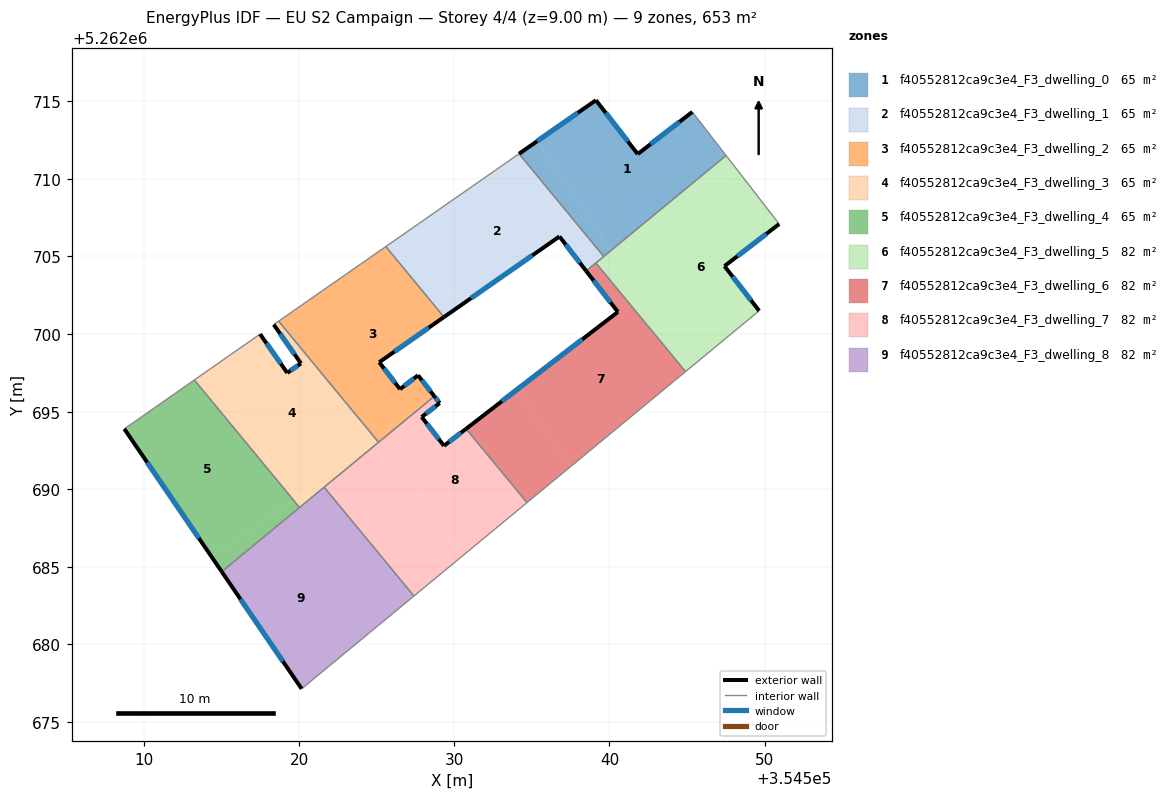
=== STOREY PLAN SPEC (per zone: floor XY polygon, exterior-wall plan segments, windows/doors) ===
zone 1: f40552812ca9c3e4_F3_dwelling_0  (65.3 m²)
  floor: (354545.34, 5262714.32) (354547.52, 5262711.51) (354540.10, 5262705.39) (354535.31, 5262712.41) (354539.13, 5262715.07) (354541.82, 5262711.60)
  floor: (354535.31, 5262712.41) (354540.10, 5262705.39) (354539.63, 5262705.00) (354534.17, 5262711.62)
  exterior wall: (354539.13, 5262715.07) – (354534.17, 5262711.62)  [6.0 m]
    window: (354537.96, 5262714.26) – (354535.33, 5262712.43)  [5.1 m²]
  exterior wall: (354541.82, 5262711.60) – (354539.13, 5262715.07)  [4.4 m]
    window: (354541.19, 5262712.42) – (354539.76, 5262714.26)  [3.7 m²]
  exterior wall: (354545.34, 5262714.32) – (354541.82, 5262711.60)  [4.4 m]
    window: (354544.51, 5262713.68) – (354542.65, 5262712.24)  [3.8 m²]
  interior walls: 3
zone 2: f40552812ca9c3e4_F3_dwelling_1  (65.3 m²)
  floor: (354534.17, 5262711.62) (354539.63, 5262705.00) (354538.50, 5262704.07) (354536.78, 5262706.29) (354530.37, 5262701.82) (354527.06, 5262706.67)
  floor: (354527.06, 5262706.67) (354530.37, 5262701.82) (354529.33, 5262701.10) (354525.59, 5262705.64)
  exterior wall: (354536.78, 5262706.29) – (354538.50, 5262704.07)  [2.8 m]
    window: (354537.18, 5262705.77) – (354538.09, 5262704.59)  [2.4 m²]
  exterior wall: (354529.34, 5262701.10) – (354536.78, 5262706.29)  [9.1 m]
    window: (354531.08, 5262702.32) – (354535.03, 5262705.07)  [7.7 m²]
  interior walls: 5
zone 3: f40552812ca9c3e4_F3_dwelling_2  (65.3 m²)
  floor: (354525.59, 5262705.64) (354529.33, 5262701.10) (354525.16, 5262698.18) (354526.50, 5262696.45) (354527.66, 5262697.34) (354528.71, 5262695.99) (354528.65, 5262695.94) (354525.17, 5262693.57) (354519.72, 5262701.55)
  floor: (354528.65, 5262695.94) (354525.39, 5262693.25) (354525.17, 5262693.57)
  floor: (354519.72, 5262701.55) (354525.39, 5262693.25) (354525.12, 5262693.02) (354518.68, 5262700.83)
  exterior wall: (354526.50, 5262696.45) – (354525.16, 5262698.18)  [2.2 m]
    window: (354526.19, 5262696.85) – (354525.47, 5262697.77)  [1.9 m²]
  exterior wall: (354527.66, 5262697.34) – (354526.50, 5262696.45)  [1.5 m]
    window: (354527.39, 5262697.13) – (354526.77, 5262696.66)  [1.2 m²]
  exterior wall: (354528.71, 5262695.99) – (354527.66, 5262697.34)  [1.7 m]
    window: (354528.47, 5262696.31) – (354527.91, 5262697.02)  [1.4 m²]
  exterior wall: (354525.16, 5262698.18) – (354529.34, 5262701.10)  [5.1 m]
    window: (354526.14, 5262698.87) – (354528.35, 5262700.41)  [4.3 m²]
  interior walls: 4
zone 4: f40552812ca9c3e4_F3_dwelling_3  (65.3 m²)
  floor: (354520.11, 5262698.11) (354518.36, 5262700.61) (354518.68, 5262700.83) (354525.06, 5262693.09) (354519.68, 5262689.41) (354514.08, 5262697.62) (354517.48, 5262700.00) (354519.23, 5262697.50)
  floor: (354514.08, 5262697.62) (354519.74, 5262689.33) (354519.66, 5262689.27) (354513.24, 5262697.04)
  floor: (354525.06, 5262693.09) (354525.12, 5262693.02) (354520.06, 5262688.85) (354519.68, 5262689.41)
  floor: (354519.74, 5262689.33) (354520.06, 5262688.85) (354520.02, 5262688.82) (354519.66, 5262689.27)
  exterior wall: (354519.23, 5262697.50) – (354517.48, 5262700.00)  [3.1 m]
    window: (354518.82, 5262698.08) – (354517.89, 5262699.41)  [2.6 m²]
  exterior wall: (354520.11, 5262698.11) – (354519.23, 5262697.50)  [1.1 m]
    window: (354519.91, 5262697.96) – (354519.44, 5262697.64)  [0.9 m²]
  exterior wall: (354518.36, 5262700.61) – (354520.11, 5262698.11)  [3.1 m]
    window: (354518.77, 5262700.02) – (354519.70, 5262698.69)  [2.6 m²]
  interior walls: 6
zone 5: f40552812ca9c3e4_F3_dwelling_4  (65.3 m²)
  floor: (354513.24, 5262697.04) (354519.66, 5262689.27) (354514.35, 5262685.64) (354508.73, 5262693.89)
  floor: (354519.66, 5262689.27) (354520.02, 5262688.82) (354515.01, 5262684.68) (354514.35, 5262685.64)
  exterior wall: (354508.73, 5262693.89) – (354515.01, 5262684.68)  [11.1 m]
    window: (354510.20, 5262691.73) – (354513.53, 5262686.84)  [9.4 m²]
  interior walls: 3
zone 6: f40552812ca9c3e4_F3_dwelling_5  (81.6 m²)
  floor: (354548.33, 5262710.46) (354550.94, 5262707.09) (354547.41, 5262704.38) (354549.65, 5262701.50) (354545.25, 5262697.86) (354540.36, 5262705.02)
  floor: (354547.52, 5262711.51) (354548.33, 5262710.46) (354540.36, 5262705.02) (354540.10, 5262705.39)
  floor: (354540.28, 5262705.14) (354545.25, 5262697.86) (354544.90, 5262697.58) (354539.25, 5262704.43)
  floor: (354540.10, 5262705.39) (354540.28, 5262705.14) (354539.25, 5262704.43) (354539.12, 5262704.58)
  exterior wall: (354547.41, 5262704.38) – (354550.94, 5262707.09)  [4.4 m]
    window: (354548.24, 5262705.02) – (354550.11, 5262706.46)  [3.8 m²]
  exterior wall: (354549.65, 5262701.50) – (354547.41, 5262704.38)  [3.6 m]
    window: (354549.12, 5262702.18) – (354547.94, 5262703.70)  [3.1 m²]
  interior walls: 5
zone 7: f40552812ca9c3e4_F3_dwelling_6  (81.6 m²)
  floor: (354534.05, 5262696.43) (354537.46, 5262691.43) (354534.68, 5262689.13) (354530.76, 5262693.89)
  floor: (354540.54, 5262701.42) (354538.57, 5262703.97) (354539.25, 5262704.43) (354544.90, 5262697.58) (354537.46, 5262691.43) (354534.05, 5262696.43)
  floor: (354539.12, 5262704.58) (354539.25, 5262704.43) (354538.57, 5262703.97) (354538.50, 5262704.07)
  exterior wall: (354538.50, 5262704.07) – (354540.54, 5262701.42)  [3.3 m]
    window: (354538.98, 5262703.45) – (354540.06, 5262702.04)  [2.8 m²]
  exterior wall: (354540.54, 5262701.42) – (354530.76, 5262693.89)  [12.3 m]
    window: (354538.25, 5262699.66) – (354533.06, 5262695.66)  [10.4 m²]
  interior walls: 4
zone 8: f40552812ca9c3e4_F3_dwelling_7  (81.6 m²)
  floor: (354525.39, 5262693.25) (354530.54, 5262685.71) (354527.40, 5262683.12) (354521.61, 5262690.13)
  floor: (354530.76, 5262693.89) (354534.68, 5262689.13) (354530.54, 5262685.71) (354525.39, 5262693.25) (354528.65, 5262695.94) (354528.72, 5262695.98) (354529.06, 5262695.55) (354527.90, 5262694.66) (354529.33, 5262692.80)
  exterior wall: (354529.06, 5262695.55) – (354528.71, 5262695.99)  [0.6 m]
    window: (354528.98, 5262695.65) – (354528.79, 5262695.89)  [0.5 m²]
  exterior wall: (354527.90, 5262694.66) – (354529.06, 5262695.55)  [1.5 m]
    window: (354528.17, 5262694.87) – (354528.78, 5262695.34)  [1.2 m²]
  exterior wall: (354529.33, 5262692.80) – (354527.90, 5262694.66)  [2.4 m]
    window: (354529.00, 5262693.23) – (354528.23, 5262694.22)  [2.0 m²]
  exterior wall: (354530.76, 5262693.89) – (354529.33, 5262692.80)  [1.8 m]
    window: (354530.42, 5262693.63) – (354529.67, 5262693.05)  [1.5 m²]
  interior walls: 5
zone 9: f40552812ca9c3e4_F3_dwelling_8  (81.6 m²)
  floor: (354520.06, 5262688.85) (354525.22, 5262681.31) (354520.16, 5262677.13) (354515.01, 5262684.68)
  floor: (354521.61, 5262690.13) (354527.40, 5262683.12) (354525.22, 5262681.31) (354520.06, 5262688.85)
  exterior wall: (354515.01, 5262684.68) – (354520.16, 5262677.13)  [9.1 m]
    window: (354516.22, 5262682.91) – (354518.95, 5262678.91)  [7.7 m²]
  interior walls: 4

=== DERIVED (storey summary) ===
Building: EU S2 Campaign
Storey: 4 of 4  (floor level z = 9.00 m)
Storey gross floor area: 653.1 m²
Zones on this storey: 9
  - f40552812ca9c3e4_F3_dwelling_0: floor 65.3 m²; exterior wall 14.9 m (44.6 m²); 3 window(s) 12.6 m²; WWR 28.1%
  - f40552812ca9c3e4_F3_dwelling_1: floor 65.3 m²; exterior wall 11.9 m (35.7 m²); 2 window(s) 10.0 m²; WWR 28.1%
  - f40552812ca9c3e4_F3_dwelling_2: floor 65.3 m²; exterior wall 10.5 m (31.4 m²); 4 window(s) 8.8 m²; WWR 28.1%
  - f40552812ca9c3e4_F3_dwelling_3: floor 65.3 m²; exterior wall 7.2 m (21.5 m²); 3 window(s) 6.1 m²; WWR 28.1%
  - f40552812ca9c3e4_F3_dwelling_4: floor 65.3 m²; exterior wall 11.1 m (33.4 m²); 1 window(s) 9.4 m²; WWR 28.1%
  - f40552812ca9c3e4_F3_dwelling_5: floor 81.6 m²; exterior wall 8.1 m (24.3 m²); 2 window(s) 6.8 m²; WWR 28.1%
  - f40552812ca9c3e4_F3_dwelling_6: floor 81.6 m²; exterior wall 15.7 m (47.1 m²); 2 window(s) 13.2 m²; WWR 28.1%
  - f40552812ca9c3e4_F3_dwelling_7: floor 81.6 m²; exterior wall 6.2 m (18.5 m²); 4 window(s) 5.2 m²; WWR 28.1%
  - f40552812ca9c3e4_F3_dwelling_8: floor 81.6 m²; exterior wall 9.1 m (27.4 m²); 1 window(s) 7.7 m²; WWR 28.1%
Zone adjacency (shared interzone walls):
  - f40552812ca9c3e4_F3_dwelling_0 ↔ f40552812ca9c3e4_F3_dwelling_1
  - f40552812ca9c3e4_F3_dwelling_0 ↔ f40552812ca9c3e4_F3_dwelling_5
  - f40552812ca9c3e4_F3_dwelling_1 ↔ f40552812ca9c3e4_F3_dwelling_2
  - f40552812ca9c3e4_F3_dwelling_1 ↔ f40552812ca9c3e4_F3_dwelling_5
  - f40552812ca9c3e4_F3_dwelling_1 ↔ f40552812ca9c3e4_F3_dwelling_6
  - f40552812ca9c3e4_F3_dwelling_2 ↔ f40552812ca9c3e4_F3_dwelling_3
  - f40552812ca9c3e4_F3_dwelling_2 ↔ f40552812ca9c3e4_F3_dwelling_7
  - f40552812ca9c3e4_F3_dwelling_3 ↔ f40552812ca9c3e4_F3_dwelling_4
  - f40552812ca9c3e4_F3_dwelling_3 ↔ f40552812ca9c3e4_F3_dwelling_7
  - f40552812ca9c3e4_F3_dwelling_3 ↔ f40552812ca9c3e4_F3_dwelling_8
  - f40552812ca9c3e4_F3_dwelling_4 ↔ f40552812ca9c3e4_F3_dwelling_8
  - f40552812ca9c3e4_F3_dwelling_5 ↔ f40552812ca9c3e4_F3_dwelling_6
  - f40552812ca9c3e4_F3_dwelling_6 ↔ f40552812ca9c3e4_F3_dwelling_7
  - f40552812ca9c3e4_F3_dwelling_7 ↔ f40552812ca9c3e4_F3_dwelling_8